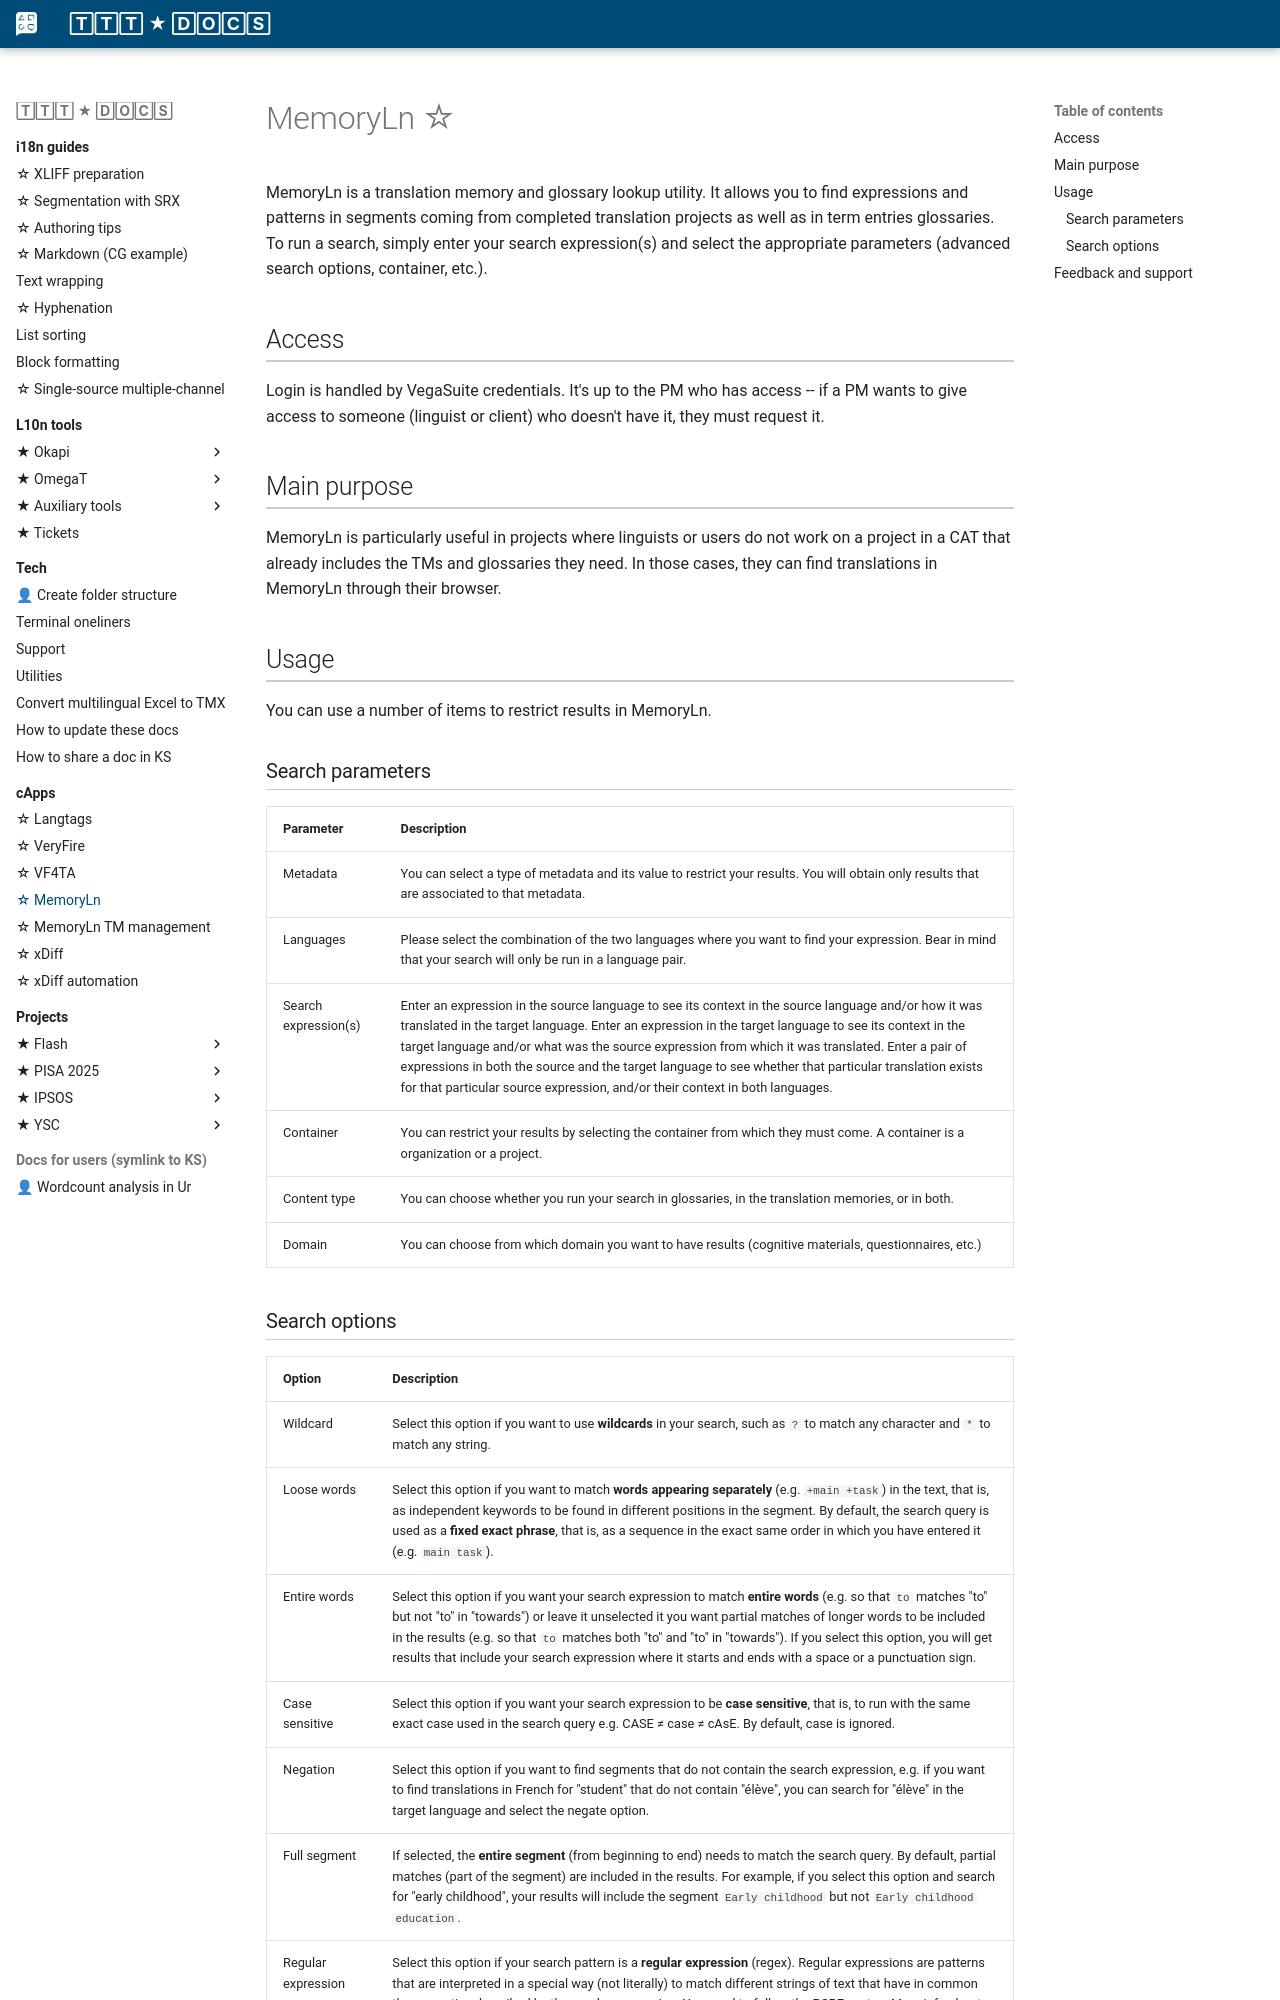

repository: capstanlqc/ttt_docs · page: capps/memoryln/index.html · generator: mkdocs

# MemoryLn ☆

MemoryLn is a translation memory and glossary lookup utility. It allows you to find expressions and patterns in segments coming from completed translation projects as well as in term entries glossaries. To run a search, simply enter your search expression(s) and select the appropriate parameters (advanced search options, container, etc.).

## Access

Login is handled by VegaSuite credentials. It's up to the PM who has access -- if a PM wants to give access to someone (linguist or client) who doesn't have it, they must request it. 

## Main purpose 

MemoryLn is particularly useful in projects where linguists or users do not work on a project in a CAT that already includes the TMs and glossaries they need. In those cases, they can find translations in MemoryLn through their browser. 

## Usage

You can use a number of items to restrict results in MemoryLn.

###  Search parameters

| Parameter     | Description | 
|:--------------|:---------------------------|
| Metadata      | You can select a type of metadata and its value to restrict your results. You will obtain only results that are associated to that metadata. |
| Languages     | Please select the combination of the two languages where you want to find your expression. Bear in mind that your search will only be run in a language pair. |
| Search expression(s) | Enter an expression in the source language to see its context in the source language and/or how it was translated in the target language. Enter an expression in the target language to see its context in the target language and/or what was the source expression from which it was translated. Enter a pair of expressions in both the source and the target language to see whether that particular translation exists for that particular source expression, and/or their context in both languages. |
| Container     | You can restrict your results by selecting the container from which they must come. A container is a organization or a project. |
| Content type | You can choose whether you run your search in glossaries, in the translation memories, or in both. |
| Domain | You can choose from which domain you want to have results (cognitive materials, questionnaires, etc.) |
